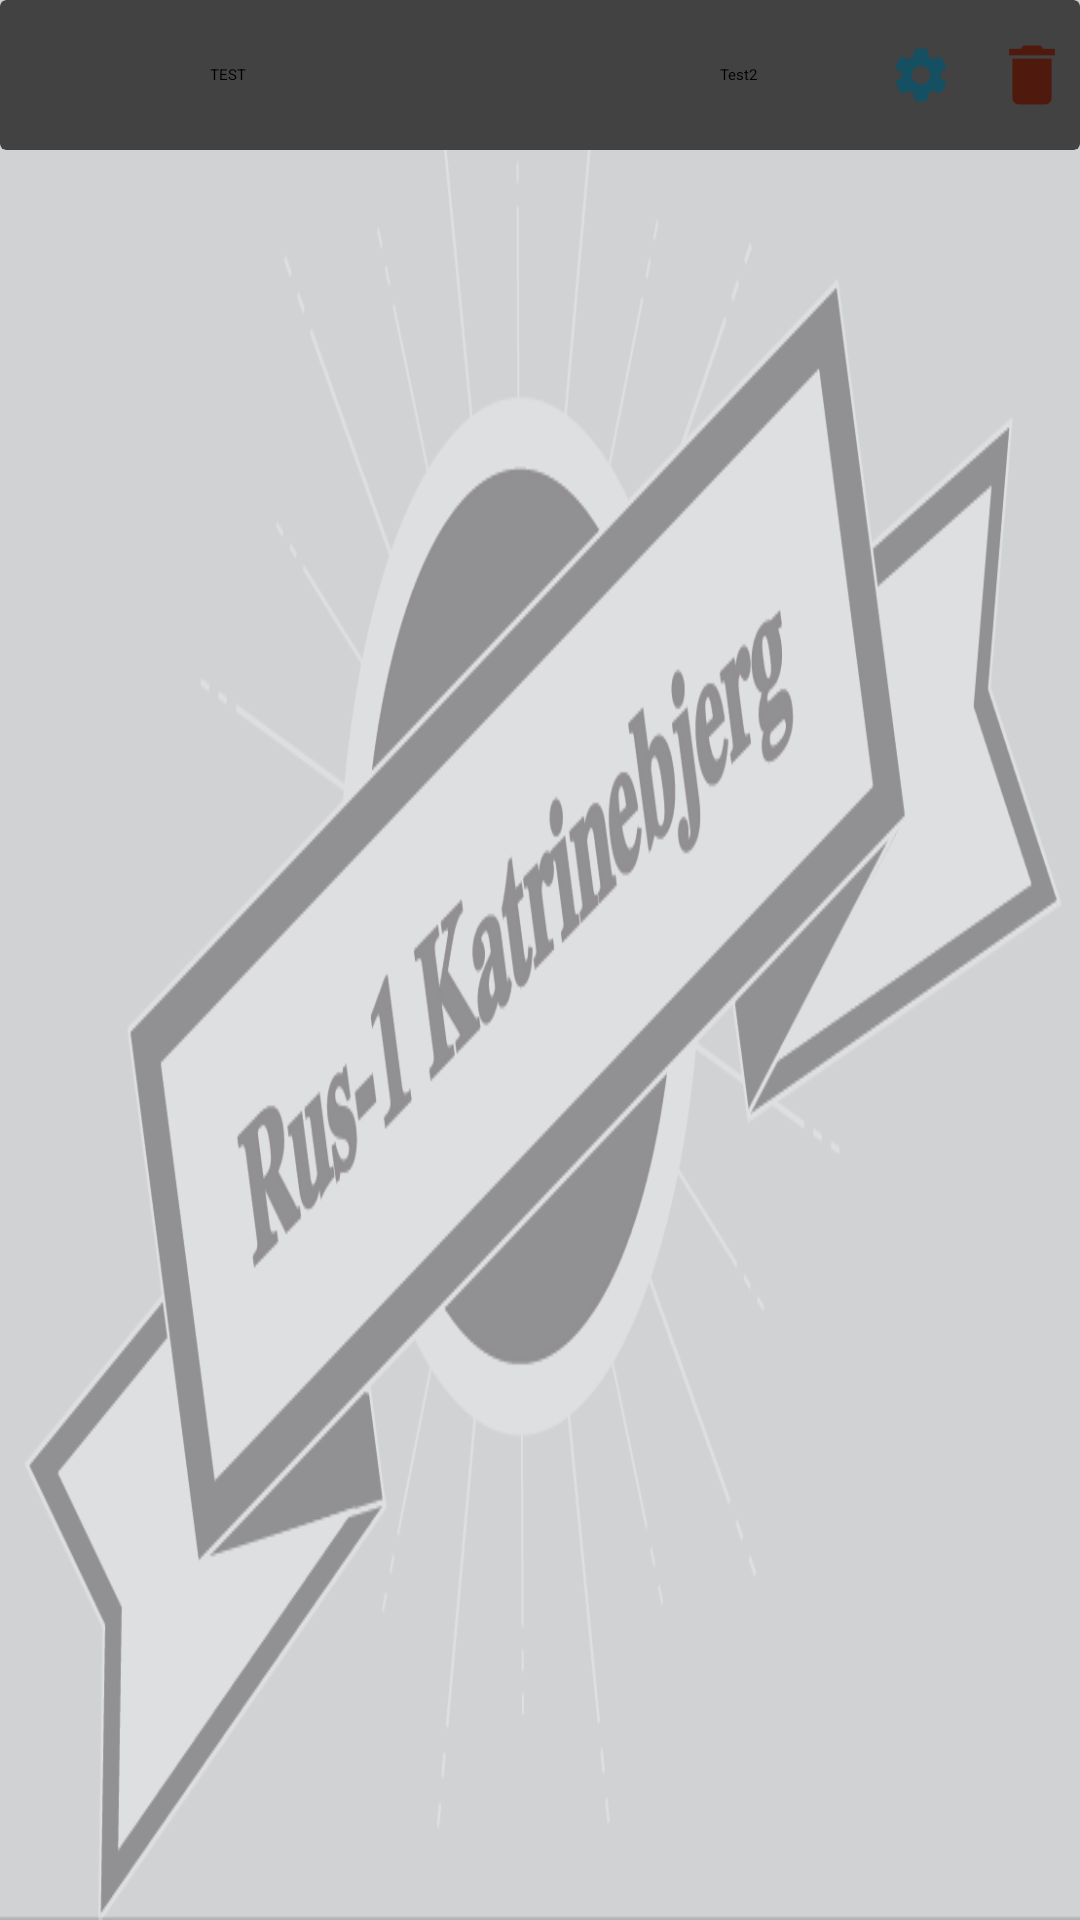

Reconstruct the res/layout file that produces this screen, plus the resources it refers to.
<!-- AndroidManifest.xml: application theme AppTheme -->
<!-- res/layout/tutor_list_cardview.xml -->
<?xml version="1.0" encoding="utf-8"?>
<LinearLayout xmlns:android="http://schemas.android.com/apk/res/android"
    android:layout_width="match_parent"
    android:layout_height="wrap_content"
    xmlns:card_view="http://schemas.android.com/apk/res-auto"
    android:layout_marginLeft="10dp"
    android:layout_marginRight="10dp"
    android:layout_marginTop="5dp"
    android:layout_marginBottom="5dp">

    <android.support.v7.widget.CardView
        android:layout_width="match_parent"
        android:layout_height="wrap_content"
        card_view:cardElevation="0dp">

        <RelativeLayout
            android:layout_width="match_parent"
            android:layout_height="match_parent">

            <ImageView
                android:layout_width="50dp"
                android:layout_height="50dp"
                android:id="@+id/tutorImageView"
                android:scaleType="centerCrop"/>

            <TextView
                android:layout_width="170dp"
                android:layout_height="wrap_content"
                android:layout_marginLeft="20dp"
                android:text="TEST"
                android:id="@+id/txtTutorName"
                android:layout_toEndOf="@+id/tutorImageView"
                android:layout_centerVertical="true"/>

            <TextView
                android:layout_width="wrap_content"
                android:layout_height="wrap_content"
                android:text="Test2"
                android:id="@+id/txtStreetname"
                android:layout_toEndOf="@+id/txtTutorName"
                android:layout_centerVertical="true"/>

            <ImageButton
                android:layout_width="wrap_content"
                android:layout_height="wrap_content"
                android:src="@drawable/ic_edit"
                android:background="@null"
                android:id="@+id/btnEditTutor"
                android:layout_toStartOf="@+id/btnDeleteTutor"
                android:layout_marginRight="5dp"
                android:layout_centerVertical="true"/>

            <ImageButton
                android:layout_width="wrap_content"
                android:layout_height="wrap_content"
                android:src="@drawable/ic_delete"
                android:background="@null"
                android:id="@+id/btnDeleteTutor"
                android:layout_alignParentEnd="true"
                android:layout_centerVertical="true"/>

        </RelativeLayout>
    </android.support.v7.widget.CardView>
</LinearLayout>
<!-- resources referenced by this layout -->
<resources>
  <!-- drawable ic_delete: png bitmap (drawable-hdpi, 272 bytes) -->
  <!-- drawable ic_edit: png bitmap (drawable-hdpi, 546 bytes) -->
  <style name="AppTheme" parent="MaterialDrawerTheme.Light.DarkToolbar">
          
          <item name="colorPrimary">@color/PrimeGray</item>
          <item name="colorPrimaryDark">@color/PrimeGray</item>
          <item name="colorAccent">@color/md_blue_A700</item>
          <item name="drawerArrowStyle">@style/DrawerArrowStyle</item>
          <item name="android:windowBackground">@drawable/rus1baggrund</item>
      </style>
  <color name="PrimeGray">#09526a</color>
  <style name="DrawerArrowStyle" parent="Widget.AppCompat.DrawerArrowToggle">
          <item name="spinBars">true</item>
          <item name="color">@color/white</item>
      </style>
  <!-- drawable rus1baggrund: png bitmap (drawable, 52612 bytes) -->
  <color name="white">#ffffff</color>
</resources>
